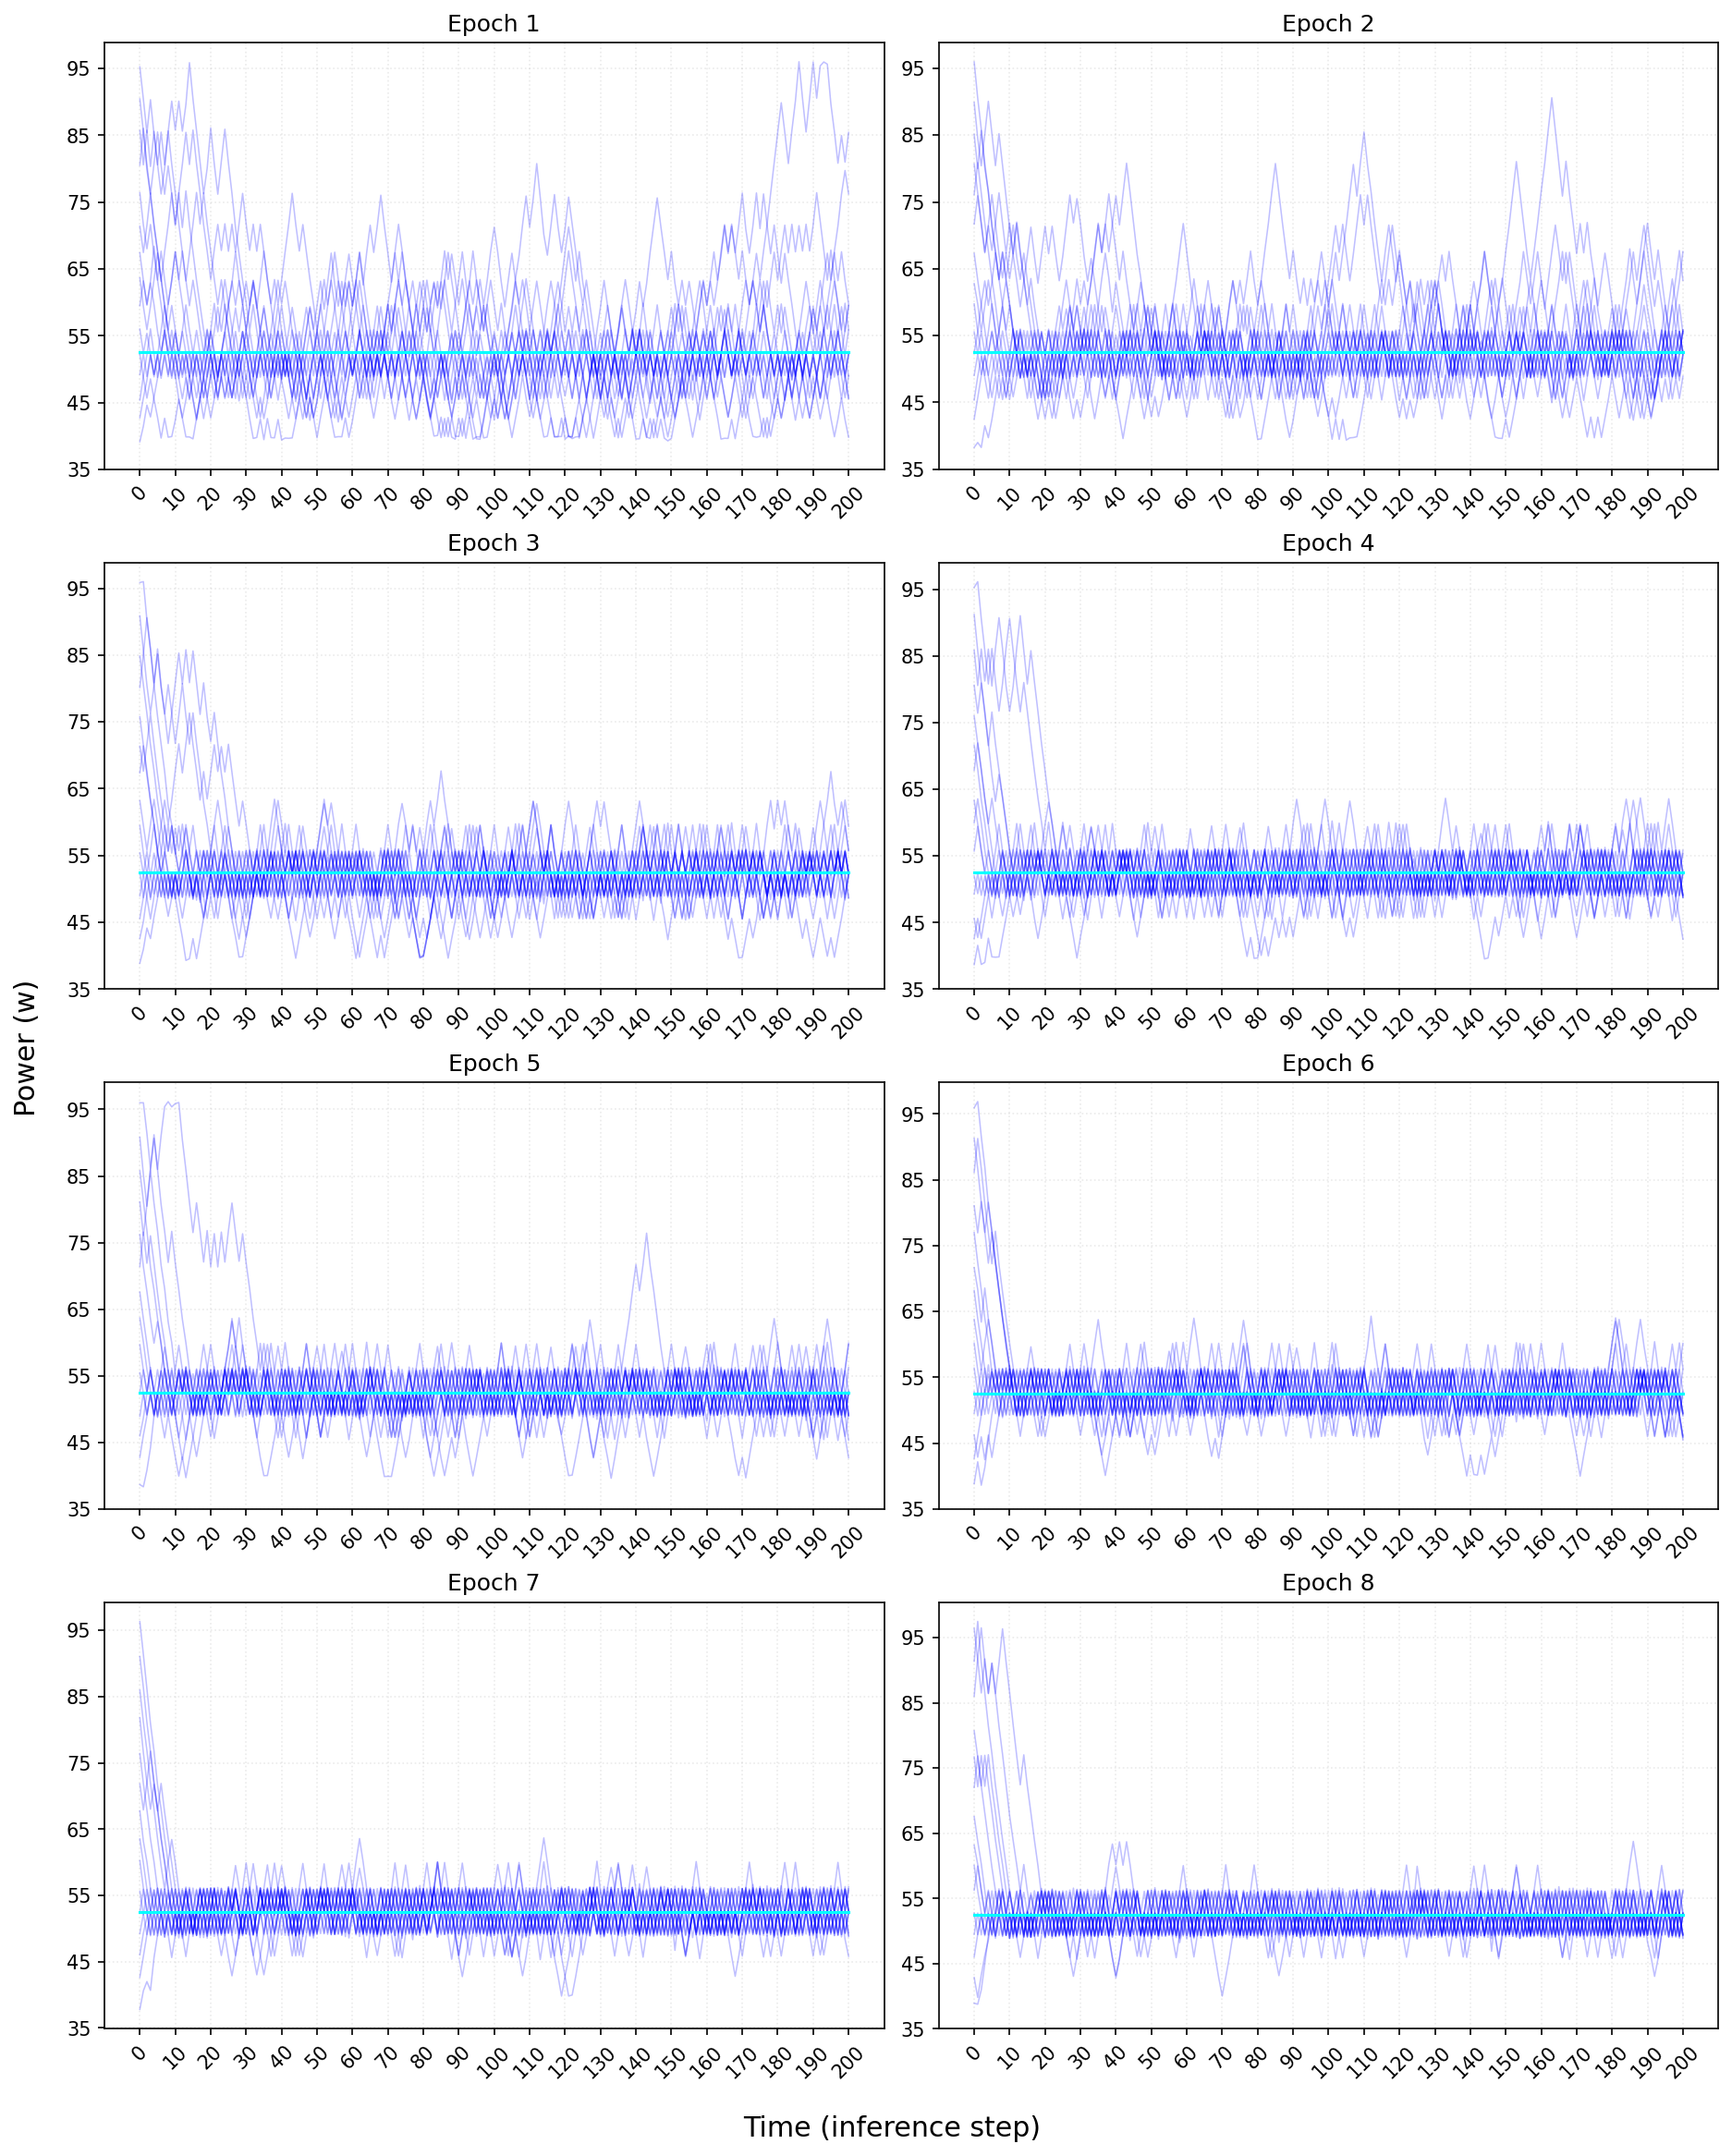

Generate this figure with Python:
import numpy as np
import matplotlib.pyplot as plt

"""
Posiciones:
0 -> Step
1 -> state
2 (3) -> interval [no usar]
4 -> reward
5 -> acc_reward
6 -> freqpos
7 -> frequency
8 -> power
"""

def get_file_data(csv, pos):
    csvf = open(csv, 'r')
    csvflines = csvf.readlines()
    csvf.close()
    
    data = []    
    for line in csvflines[1:]:
        values =  line.strip('\n[]').split(',')
        data.append(float(values[pos]))

        # frecuencia en MHz:
        if pos == 7:
            data[-1] = data[-1] / 1000
        
    return data


################
### 8 ÉPOCAS ###
################

"""
Entorno: 1
Épocas: 1, 2, 3, 4, 5, 6, 7, 8
Tests: 1 (size:3), 4 (size:2), 5 (size:4)

Dato: potencia
Variable: épocas
Potencia objetivo: 52.5 W
"""

pos = 8 # power
X = range(0, 201)

# Parámetros de los datos.
test_num = 1
test = f'./FinalEnv01/test-0{test_num}'
epochs = list(range(1, 9))

target = 52.5
#################

# Color del plot
clr = 'blue'
targetclr = 'cyan'

# Ticks de los ejes.
Xticks = np.arange(0, 201, 10)
Yticks = np.arange(35, 101, 10)

# Figura 4x2
fig, axs = plt.subplots(
    4, 2, 
    figsize=(12,15), 
    dpi=150, 
    constrained_layout=True # ajusta bien los nombres del los ejes
    )

# Por cada época
for epoch in epochs:
    # Gráfica de la grid
    ax = axs[(epoch - 1) // 2, (epoch - 1) % 2]

    # Título de la gráfica
    ax.set_title(f'Epoch {epoch}')

    # Por cada test (freq inicial)
    for it in range(15):
        data = get_file_data(test + f'/checkpoint-{epoch}/iter-{it}.csv', pos)
        ax.plot(
            X, data,
            color = clr,
            linestyle = '-',
            linewidth = 0.75,
            marker = '',
            alpha = 0.25
        )

    # Línea horizontal con el dato objetivo.
    ax.axhline(
        y = target,
        xmin = 10 / 220,
        xmax = 1 - (10 / 220),
        color = targetclr,
        linestyle = '-',
        linewidth = 1.5
    )

    # Eje X.
    ax.set_xticks(Xticks)
    ax.set_xticklabels(Xticks, rotation = 45)

    # Eje Y.
    ax.set_yticks(Yticks)

    # Grid de la gráfica
    ax.grid(
        alpha = 0.25,
        linestyle = ':'
    )

# Texto de la figura 4x2
fig.text(0.5, -0.02, 'Time (inference step)', ha='center', va='center', fontsize='x-large')
fig.text(-0.02, 0.5, 'Power (w)', ha='center', va='center', rotation='vertical', fontsize='x-large')

# Ruta de guardado
plt.savefig('5-2.png', bbox_inches='tight')
